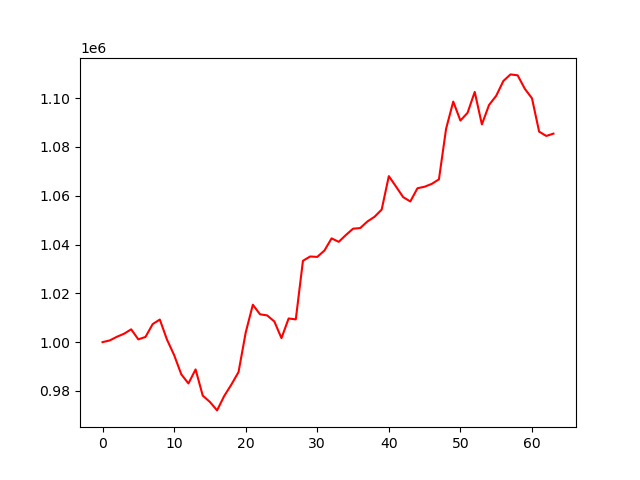

The data file committed next to this chart (first rows):
account_value, date, daily_return
1000000, 2023-10-05, 
1000685, 2023-10-06, 0.0006847
1002188, 2023-10-09, 0.001502
1003433, 2023-10-10, 0.001242
1005244, 2023-10-11, 0.001805
1001138, 2023-10-12, -0.004085
1002128, 2023-10-13, 0.0009889
1007373, 2023-10-16, 0.005234
1009260, 2023-10-17, 0.001873
1001062, 2023-10-18, -0.008122
994696, 2023-10-19, -0.00636
986817, 2023-10-20, -0.007922
983068, 2023-10-23, -0.003799
988817, 2023-10-24, 0.005848
978072, 2023-10-25, -0.01087
975491, 2023-10-26, -0.00264
972020, 2023-10-27, -0.003557
977935, 2023-10-30, 0.006085
982612, 2023-10-31, 0.004783
987737, 2023-11-01, 0.005215
1003906, 2023-11-02, 0.01637
1015330, 2023-11-03, 0.01138
1011408, 2023-11-06, -0.003863
1010953, 2023-11-07, -0.0004497
1008480, 2023-11-08, -0.002446
1001639, 2023-11-09, -0.006784
1009692, 2023-11-10, 0.008039
1009324, 2023-11-13, -0.0003636
1033330, 2023-11-14, 0.02378
1035090, 2023-11-15, 0.001703
1034932, 2023-11-16, -0.0001526
1037532, 2023-11-17, 0.002512
1042518, 2023-11-20, 0.004806
1041103, 2023-11-21, -0.001358
1043902, 2023-11-22, 0.002688
1046492, 2023-11-24, 0.002481
1046744, 2023-11-27, 0.0002413
1049434, 2023-11-28, 0.002569
1051364, 2023-11-29, 0.001839
1054314, 2023-11-30, 0.002806
1068029, 2023-12-01, 0.01301
1063771, 2023-12-04, -0.003987
1059435, 2023-12-05, -0.004076
1057648, 2023-12-06, -0.001686
1063065, 2023-12-07, 0.005122
1063689, 2023-12-08, 0.0005866
1064863, 2023-12-11, 0.001104
1066714, 2023-12-12, 0.001738
1087452, 2023-12-13, 0.01944
1098573, 2023-12-14, 0.01023
1090803, 2023-12-15, -0.007073
1093982, 2023-12-18, 0.002914
1102539, 2023-12-19, 0.007822
1089225, 2023-12-20, -0.01208
1097187, 2023-12-21, 0.00731
1100951, 2023-12-22, 0.003431
1107022, 2023-12-26, 0.005514
1109723, 2023-12-27, 0.002441
1109343, 2023-12-28, -0.0003432
1103827, 2023-12-29, -0.004972
... 4 more rows
